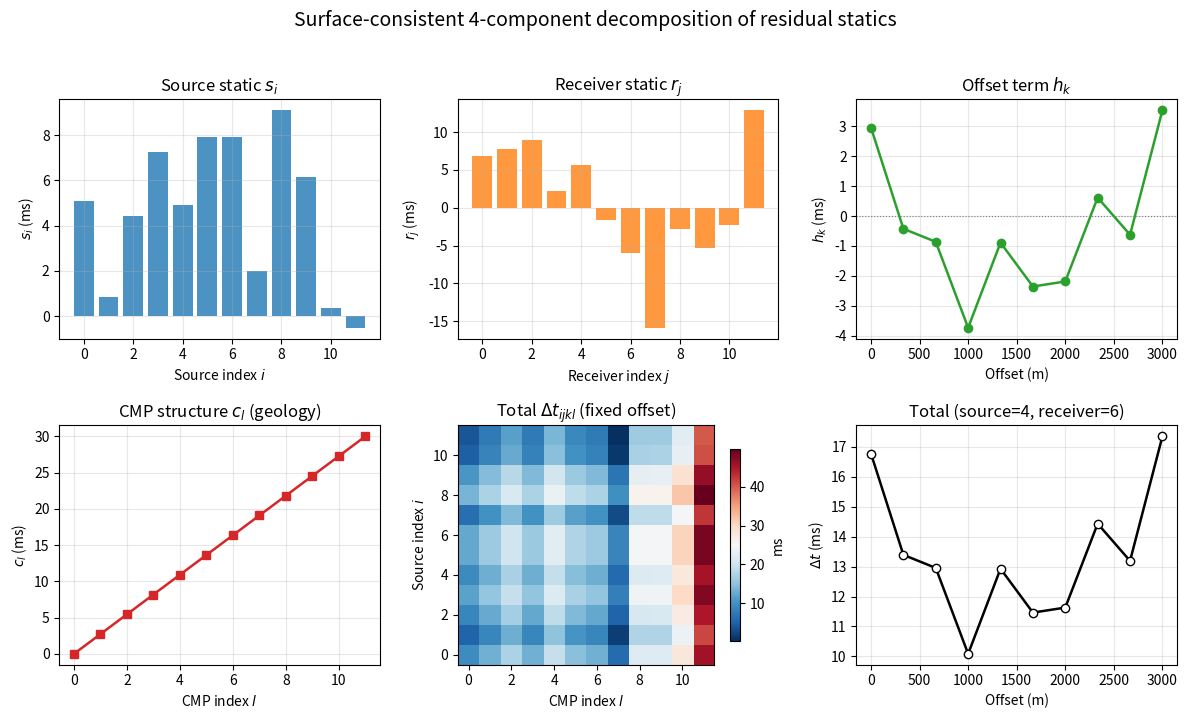

This chart was generated by the following Python code: (Note: this script raises an exception after producing the figure.)
"""
Four-component surface-consistent decomposition of residual statics.

Shows 5 panels:
  s_i: source static (constant per source index)
  r_j: receiver static (constant per receiver index)
  h_k: offset-dependent residual moveout
  c_l: CMP structural term (geology)
  Total = sum of components

Undergraduate seismic data processing — Term 1 Lecture 04.
"""

import numpy as np
import matplotlib.pyplot as plt

# --- Make synthetic component values --------------------------------------
n_sources = 12
n_receivers = 12
n_offsets = 10
n_cmps = 12

# Source statics: random with spatial trend
np.random.seed(7)
s_i = 0.008 * np.sin(np.linspace(0, np.pi, n_sources)) + \
      0.003 * np.random.randn(n_sources)

# Receiver statics: random with some short-wavelength variation
r_j = 0.010 * np.sin(np.linspace(0, 2 * np.pi, n_receivers) + 0.5) + \
      0.004 * np.random.randn(n_receivers)

# Offset residual moveout: small parabolic curve
h_k = 0.005 * (np.linspace(-1, 1, n_offsets)) ** 2 - 0.002
h_k += 0.001 * np.random.randn(n_offsets)

# CMP structural term: a gently dipping layer
c_l = 0.03 * np.linspace(0, 1, n_cmps)

# Total for a specific combination (e.g., source=3, receiver=5, offset=4, cmp=7)
# We'll construct a 3-D-ish total surface for display:
# Fix offset index = 4 (mid-offset), vary source and CMP
offset_fixed = 5
total = np.zeros((n_sources, n_cmps))
for i in range(n_sources):
    for l in range(n_cmps):
        total[i, l] = s_i[i] + r_j[l % n_receivers] + \
                      h_k[offset_fixed] + c_l[l]

# Also compute total for a fixed source and receiver to show offset dependence
source_fixed = 3
receiver_fixed = 5
total_offset = np.zeros(n_offsets)
for k in range(n_offsets):
    total_offset[k] = s_i[source_fixed] + r_j[receiver_fixed] + \
                      h_k[k] + c_l[source_fixed]  # pick CMP near source

# --- Plot ----------------------------------------------------------------
fig, axes = plt.subplots(2, 3, figsize=(12, 7))
fig.suptitle('Surface-consistent 4-component decomposition of residual statics',
             fontsize=14, y=1.02)

# Flatten axes for easy indexing
ax = axes.flat

# (1) Source statics
ax[0].bar(range(n_sources), s_i * 1000, color='C0', alpha=0.8)
ax[0].set_xlabel('Source index $i$')
ax[0].set_ylabel('$s_i$ (ms)')
ax[0].set_title('Source static $s_i$')
ax[0].grid(True, alpha=0.3)

# (2) Receiver statics
ax[1].bar(range(n_receivers), r_j * 1000, color='C1', alpha=0.8)
ax[1].set_xlabel('Receiver index $j$')
ax[1].set_ylabel('$r_j$ (ms)')
ax[1].set_title('Receiver static $r_j$')
ax[1].grid(True, alpha=0.3)

# (3) Offset residual moveout
offsets = np.linspace(0, 3000, n_offsets)
ax[2].plot(offsets, h_k * 1000, 'C2-o', linewidth=1.8, markersize=6)
ax[2].axhline(0, color='grey', linestyle=':', linewidth=0.8)
ax[2].set_xlabel('Offset (m)')
ax[2].set_ylabel('$h_k$ (ms)')
ax[2].set_title('Offset term $h_k$')
ax[2].grid(True, alpha=0.3)

# (4) CMP structural term
ax[3].plot(range(n_cmps), c_l * 1000, 'C3-s', linewidth=1.8, markersize=6)
ax[3].set_xlabel('CMP index $l$')
ax[3].set_ylabel('$c_l$ (ms)')
ax[3].set_title('CMP structure $c_l$ (geology)')
ax[3].grid(True, alpha=0.3)

# (5) Total for fixed offset, varying source and CMP
im = ax[4].imshow(total * 1000, aspect='auto', origin='lower',
                   cmap='RdBu_r', interpolation='nearest')
ax[4].set_xlabel('CMP index $l$')
ax[4].set_ylabel('Source index $i$')
ax[4].set_title('Total $\\Delta t_{ijkl}$ (fixed offset)')
plt.colorbar(im, ax=ax[4], label='ms', shrink=0.8)

# (6) Total with offset dependence for fixed source/receiver
ax[5].plot(offsets, total_offset * 1000, 'k-o', linewidth=1.8,
           markersize=6, markerfacecolor='white')
ax[5].set_xlabel('Offset (m)')
ax[5].set_ylabel('$\\Delta t$ (ms)')
ax[5].set_title(f'Total (source={source_fixed+1}, receiver={receiver_fixed+1})')
ax[5].grid(True, alpha=0.3)

# Hide unused subplot (2x3 = 6, we use all 6)
plt.tight_layout()
plt.savefig('figures/term01_lec04/term01_lec04_four_component_model.png',
            dpi=150, bbox_inches='tight')
plt.close()
print('Saved: term01_lec04_four_component_model.png')
